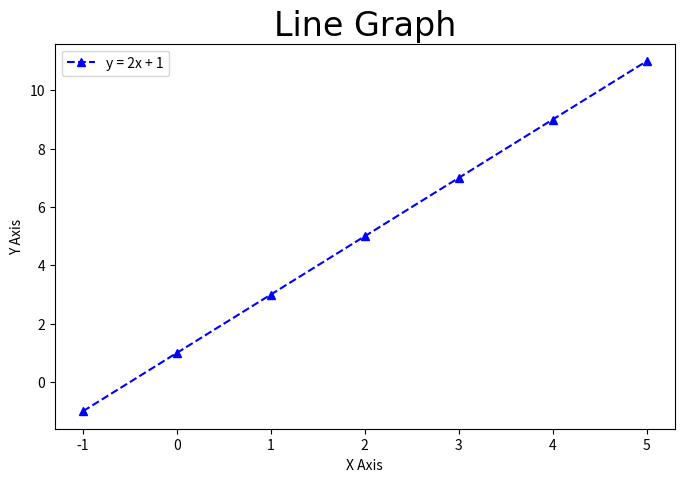

The script that saved this image: (Note: this script raises an exception after producing the figure.)
from pathlib import Path
import numpy as np
import matplotlib.pyplot as plt


def plot_line_graph():
    # Define the range of x values
    x = np.arange(-1, 6)
    # Calculate the corresponding y values
    y = 2 * x + 1
    # Resize the Graph (dpi specifies pixels per inch. When saving probably should use 300 if possible)
    plt.figure(figsize=(8, 5), dpi=300)
    # Plot the line graph
    plt.plot(x, y, "b^--", label="y = 2x + 1")
    # Add a title (specify font parameters with fontdict)
    plt.title("Line Graph", fontdict={"fontname": "Lucida Sans", "fontsize": 24})
    # X and Y labels
    plt.xlabel("X Axis")
    plt.ylabel("Y Axis")
    # specify X, Y axis Tickmarks (will resize graph)
    plt.xticks([-1, 0, 1, 2, 3, 4, 5])
    # Add a legend
    plt.legend()
    # Save figure (dpi 300 is good when saving so graph has high resolution)  
    currfile_dir = Path(__file__).parent
    filepath = currfile_dir / ("line_graph.png")
    plt.savefig(filepath, dpi=600)
    # Show plot
    plt.show()


def main():
    plot_line_graph()


if __name__ == '__main__':
    main()
